Image classification data set "data_split" (setiawanadekaputrajaya/Klasifikasi_Penyakit-Daun-Padi on GitHub). Class labels (3): bacterial leaf blight, brown spot, leaf scald.

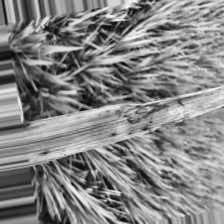
Label: bacterial leaf blight

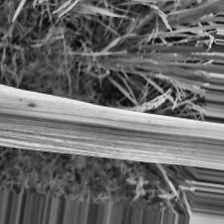
Label: brown spot

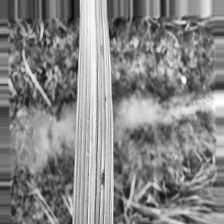
Label: brown spot

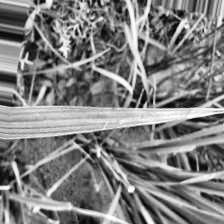
Label: leaf scald

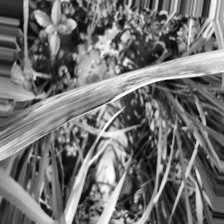
Label: leaf scald

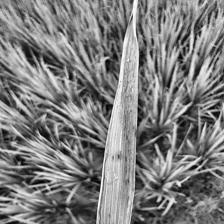
Label: bacterial leaf blight
